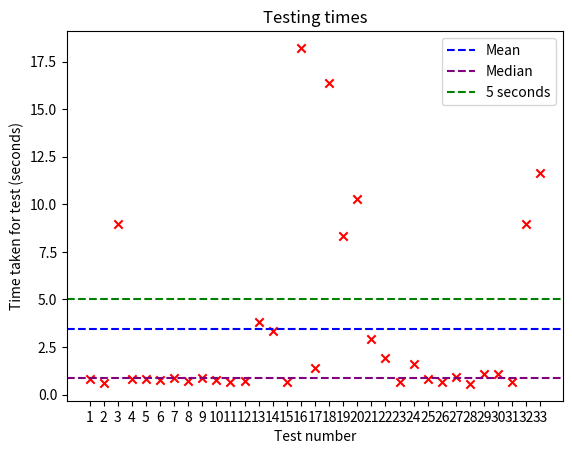

This figure's Python source:
import numpy as np
import matplotlib.pyplot as plt

values = [
  814.000000,
  603.000000,
  8968.000000,
  845.000000,
  808.000000,
  776.000000,
  853.000000,
  732.000000,
  886.000000,
  756.000000,
  688.000000,
  734.000000,
  3822.000000,
  3333.000000,
  688.000000,
  18215.000000,
  1417.000000,
  16347.000000,
  8321.000000,
  10280.000000,
  2946.000000,
  1925.000000,
  679.000000,
  1631.000000,
  822.000000,
  659.000000,
  951.000000,
  564.000000,
  1090.000000,
  1068.000000,
  652.000000,
  8970.000000,
  11658.000000
]

values = [x / 1000 for x in values]
n = range(1, len(values) + 1)
mean_value = np.mean(values)
plt.axhline(y=mean_value, color='blue', linestyle='--', label='Mean')
print(mean_value)
median_value = np.percentile(sorted(values), 50)
plt.axhline(y=median_value, color='purple', linestyle='--', label='Median')
print(median_value)
# plt.axhline(y=2, color='green', linestyle='--', label='2')
plt.axhline(y=5, color='green', linestyle='--', label='5 seconds')

plt.scatter(n, values, marker='x', color='red')

plt.legend()

plt.xticks(n, n)
plt.xlabel('Test number')
plt.ylabel('Time taken for test (seconds)')
plt.title('Testing times')

# Show the graph
plt.show()